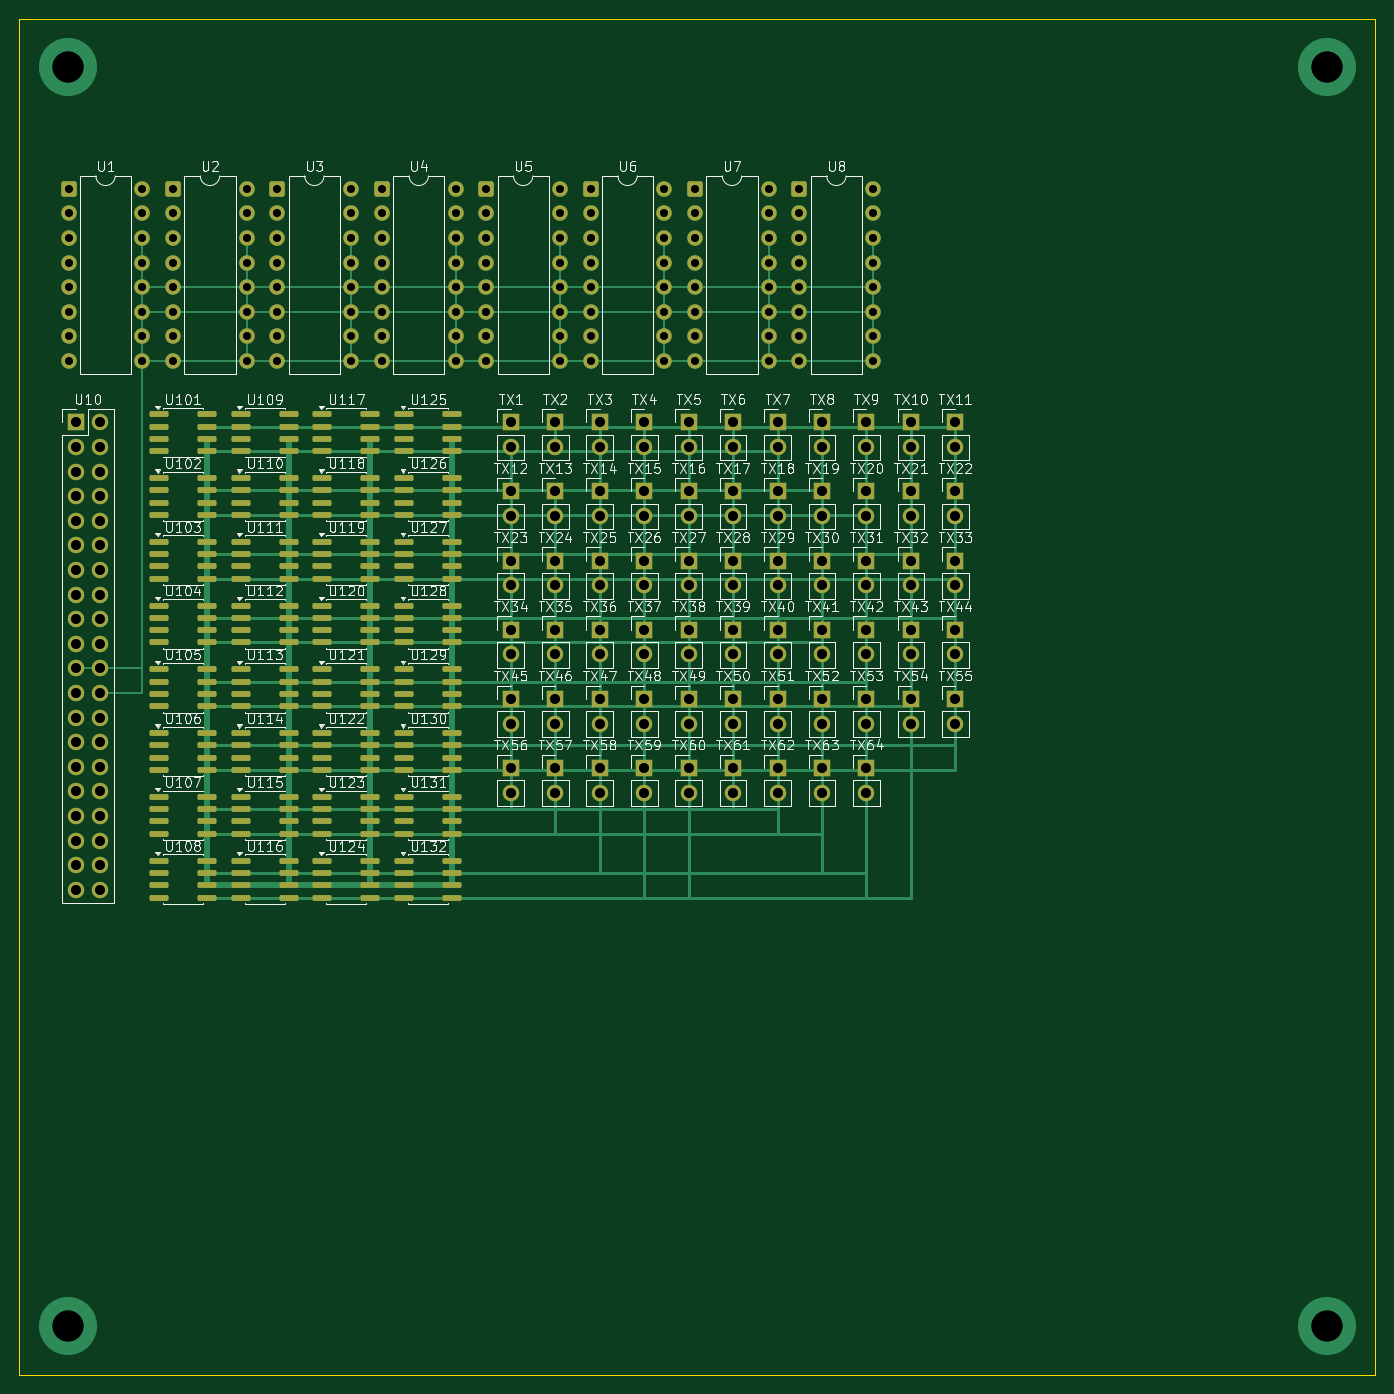
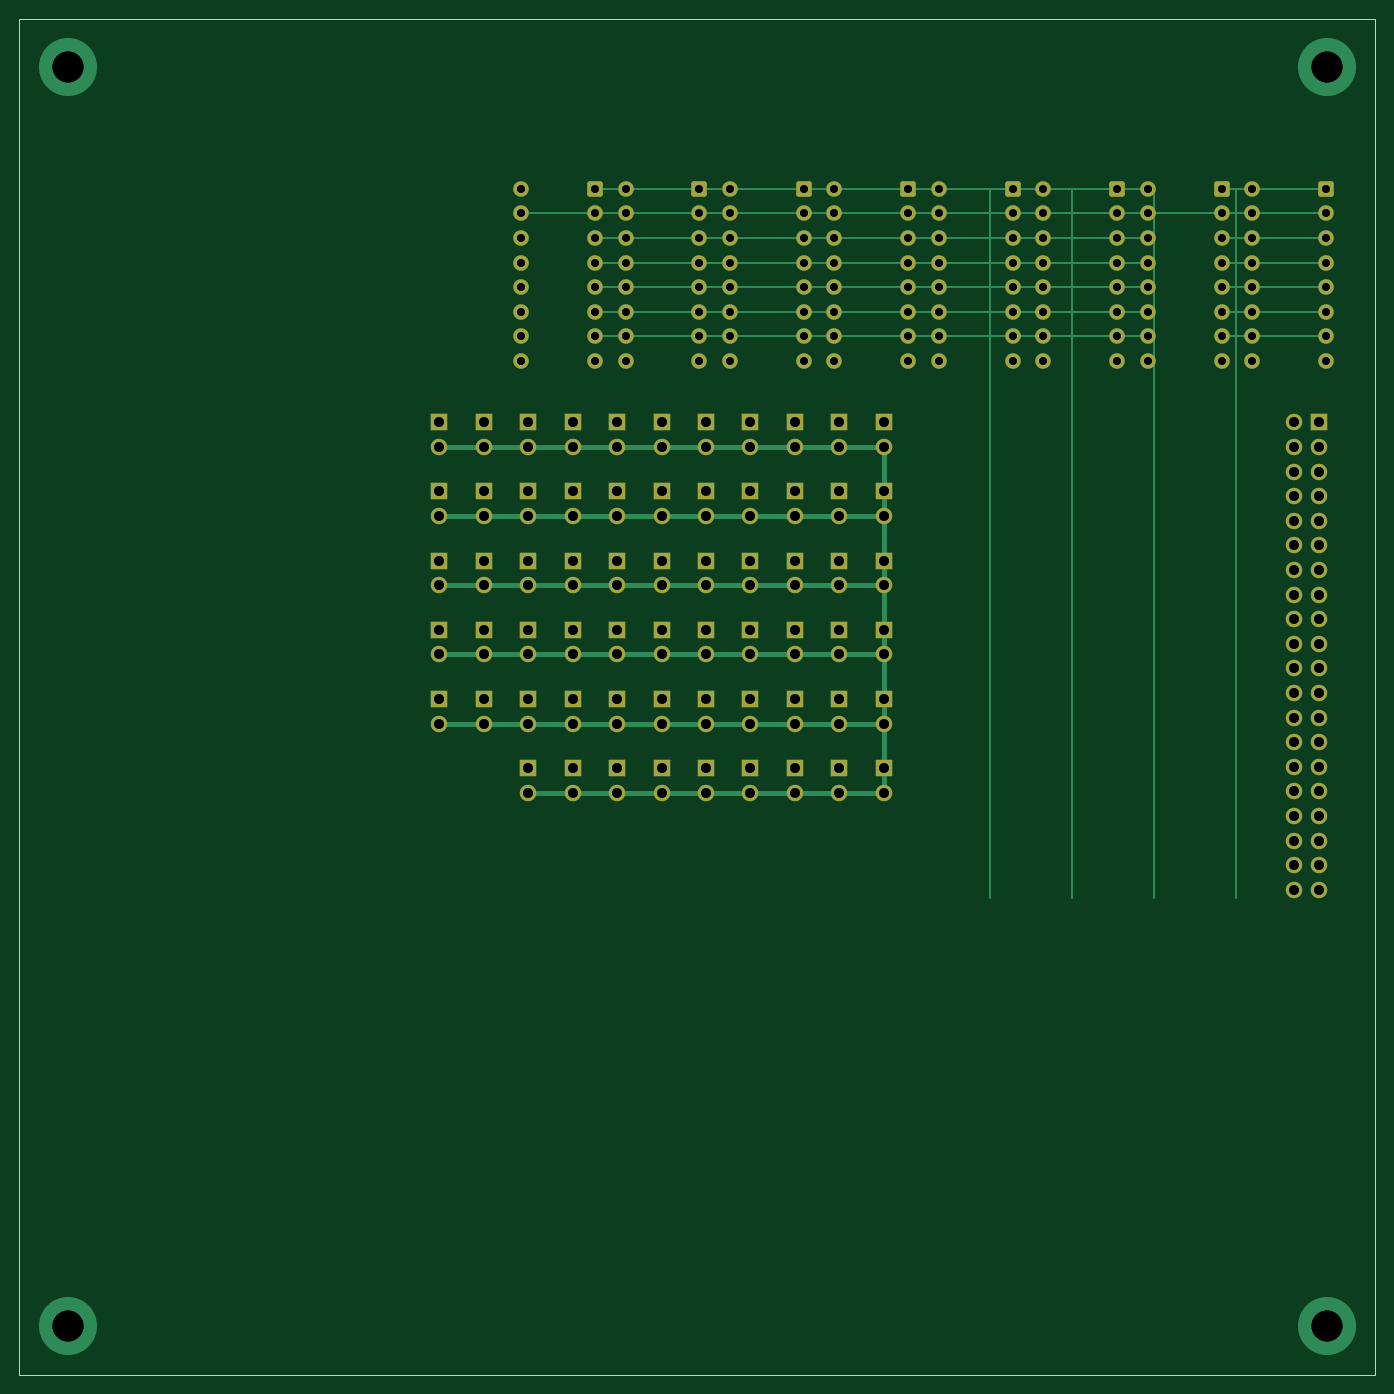
Circuit board: 12 layer files. Board 140.0 x 140.0 mm.
- bottom_copper: HPVE_Controller-B_Cu.gbl (31134 bytes)
- bottom_mask: HPVE_Controller-B_Mask.gbs (10678 bytes)
- paste: HPVE_Controller-B_Paste.gbp (460 bytes)
- bottom_silk: HPVE_Controller-B_Silkscreen.gbo (10688 bytes)
- outline: HPVE_Controller-Edge_Cuts.gm1 (690 bytes)
- top_copper: HPVE_Controller-F_Cu.gtl (47630 bytes)
- top_mask: HPVE_Controller-F_Mask.gts (17958 bytes)
- paste: HPVE_Controller-F_Paste.gtp (8155 bytes)
- top_silk: HPVE_Controller-F_Silkscreen.gto (218008 bytes)
- drill: HPVE_Controller-NPTH.drl (264 bytes)
- drill: HPVE_Controller-PTH.drl (5524 bytes)
- drill: HPVE_Controller.drl (5526 bytes)

=== bottom_copper: HPVE_Controller-B_Cu.gbl (31134 bytes, source omitted) ===
=== bottom_mask: HPVE_Controller-B_Mask.gbs (10678 bytes, source omitted) ===
=== paste: HPVE_Controller-B_Paste.gbp ===
%TF.GenerationSoftware,KiCad,Pcbnew,10.0.7*%
%TF.CreationDate,2026-10-30T22:06:52+05:30*%
%TF.ProjectId,HPVE_Controller,48505645-5f43-46f6-9e74-726f6c6c6572,rev?*%
%TF.SameCoordinates,Original*%
%TF.FileFunction,Paste,Bot*%
%TF.FilePolarity,Positive*%
%FSLAX46Y46*%
G04 Gerber Fmt 4.6, Leading zero omitted, Abs format (unit mm)*
G04 Created by KiCad (PCBNEW 10.0.7) date 2026-10-30 22:06:52*
%MOMM*%
%LPD*%
G01*
G04 APERTURE LIST*
G04 APERTURE END LIST*
M02*

=== bottom_silk: HPVE_Controller-B_Silkscreen.gbo (10688 bytes, source omitted) ===
=== outline: HPVE_Controller-Edge_Cuts.gm1 ===
%TF.GenerationSoftware,KiCad,Pcbnew,10.0.7*%
%TF.CreationDate,2026-10-30T22:06:52+05:30*%
%TF.ProjectId,HPVE_Controller,48505645-5f43-46f6-9e74-726f6c6c6572,rev?*%
%TF.SameCoordinates,Original*%
%TF.FileFunction,Profile,NP*%
%FSLAX46Y46*%
G04 Gerber Fmt 4.6, Leading zero omitted, Abs format (unit mm)*
G04 Created by KiCad (PCBNEW 10.0.7) date 2026-10-30 22:06:52*
%MOMM*%
%LPD*%
G01*
G04 APERTURE LIST*
%TA.AperFunction,Profile*%
%ADD10C,0.150000*%
%TD*%
G04 APERTURE END LIST*
D10*
X70000000Y-40000000D02*
X210000000Y-40000000D01*
X70000000Y-180000000D02*
X70000000Y-40000000D01*
X210000000Y-40000000D02*
X210000000Y-180000000D01*
X210000000Y-180000000D02*
X70000000Y-180000000D01*
M02*

=== top_copper: HPVE_Controller-F_Cu.gtl (47630 bytes, source omitted) ===
=== top_mask: HPVE_Controller-F_Mask.gts (17958 bytes, source omitted) ===
=== paste: HPVE_Controller-F_Paste.gtp (8155 bytes, source omitted) ===
=== top_silk: HPVE_Controller-F_Silkscreen.gto (218008 bytes, source omitted) ===
=== drill: HPVE_Controller-NPTH.drl ===
M48
; DRILL file KiCad 10.0.7 date 2026-10-30T22:07:21
; FORMAT={-:-/ absolute / metric / decimal}
; #@! TF.CreationDate,2026-10-30T22:07:21+05:30
; #@! TF.GenerationSoftware,Kicad,Pcbnew,10.0.7
; #@! TF.FileFunction,NonPlated,1,2,NPTH
FMAT,2
METRIC
%
G90
G05
M30

=== drill: HPVE_Controller-PTH.drl ===
M48
; DRILL file KiCad 10.0.7 date 2026-10-30T22:07:21
; FORMAT={-:-/ absolute / metric / decimal}
; #@! TF.CreationDate,2026-10-30T22:07:21+05:30
; #@! TF.GenerationSoftware,Kicad,Pcbnew,10.0.7
; #@! TF.FileFunction,Plated,1,2,PTH
FMAT,2
METRIC
; #@! TA.AperFunction,Plated,PTH,ComponentDrill
T1C0.800
; #@! TA.AperFunction,Plated,PTH,ComponentDrill
T2C1.000
; #@! TA.AperFunction,Plated,PTH,ViaDrill
T3C3.200
%
G90
G05
T1
X75.085Y-57.545
X75.085Y-60.085
X75.085Y-62.625
X75.085Y-65.165
X75.085Y-67.705
X75.085Y-70.245
X75.085Y-72.785
X75.085Y-75.325
X82.705Y-57.545
X82.705Y-60.085
X82.705Y-62.625
X82.705Y-65.165
X82.705Y-67.705
X82.705Y-70.245
X82.705Y-72.785
X82.705Y-75.325
X85.865Y-57.545
X85.865Y-60.085
X85.865Y-62.625
X85.865Y-65.165
X85.865Y-67.705
X85.865Y-70.245
X85.865Y-72.785
X85.865Y-75.325
X93.485Y-57.545
X93.485Y-60.085
X93.485Y-62.625
X93.485Y-65.165
X93.485Y-67.705
X93.485Y-70.245
X93.485Y-72.785
X93.485Y-75.325
X96.645Y-57.545
X96.645Y-60.085
X96.645Y-62.625
X96.645Y-65.165
X96.645Y-67.705
X96.645Y-70.245
X96.645Y-72.785
X96.645Y-75.325
X104.265Y-57.545
X104.265Y-60.085
X104.265Y-62.625
X104.265Y-65.165
X104.265Y-67.705
X104.265Y-70.245
X104.265Y-72.785
X104.265Y-75.325
X107.425Y-57.545
X107.425Y-60.085
X107.425Y-62.625
X107.425Y-65.165
X107.425Y-67.705
X107.425Y-70.245
X107.425Y-72.785
X107.425Y-75.325
X115.045Y-57.545
X115.045Y-60.085
X115.045Y-62.625
X115.045Y-65.165
X115.045Y-67.705
X115.045Y-70.245
X115.045Y-72.785
X115.045Y-75.325
X118.205Y-57.545
X118.205Y-60.085
X118.205Y-62.625
X118.205Y-65.165
X118.205Y-67.705
X118.205Y-70.245
X118.205Y-72.785
X118.205Y-75.325
X125.825Y-57.545
X125.825Y-60.085
X125.825Y-62.625
X125.825Y-65.165
X125.825Y-67.705
X125.825Y-70.245
X125.825Y-72.785
X125.825Y-75.325
X128.985Y-57.545
X128.985Y-60.085
X128.985Y-62.625
X128.985Y-65.165
X128.985Y-67.705
X128.985Y-70.245
X128.985Y-72.785
X128.985Y-75.325
X136.605Y-57.545
X136.605Y-60.085
X136.605Y-62.625
X136.605Y-65.165
X136.605Y-67.705
X136.605Y-70.245
X136.605Y-72.785
X136.605Y-75.325
X139.765Y-57.545
X139.765Y-60.085
X139.765Y-62.625
X139.765Y-65.165
X139.765Y-67.705
X139.765Y-70.245
X139.765Y-72.785
X139.765Y-75.325
X147.385Y-57.545
X147.385Y-60.085
X147.385Y-62.625
X147.385Y-65.165
X147.385Y-67.705
X147.385Y-70.245
X147.385Y-72.785
X147.385Y-75.325
X150.545Y-57.545
X150.545Y-60.085
X150.545Y-62.625
X150.545Y-65.165
X150.545Y-67.705
X150.545Y-70.245
X150.545Y-72.785
X150.545Y-75.325
X158.165Y-57.545
X158.165Y-60.085
X158.165Y-62.625
X158.165Y-65.165
X158.165Y-67.705
X158.165Y-70.245
X158.165Y-72.785
X158.165Y-75.325
T2
X75.795Y-81.675
X75.795Y-84.215
X75.795Y-86.755
X75.795Y-89.295
X75.795Y-91.835
X75.795Y-94.375
X75.795Y-96.915
X75.795Y-99.455
X75.795Y-101.995
X75.795Y-104.535
X75.795Y-107.075
X75.795Y-109.615
X75.795Y-112.155
X75.795Y-114.695
X75.795Y-117.235
X75.795Y-119.775
X75.795Y-122.315
X75.795Y-124.855
X75.795Y-127.395
X75.795Y-129.935
X78.335Y-81.675
X78.335Y-84.215
X78.335Y-86.755
X78.335Y-89.295
X78.335Y-91.835
X78.335Y-94.375
X78.335Y-96.915
X78.335Y-99.455
X78.335Y-101.995
X78.335Y-104.535
X78.335Y-107.075
X78.335Y-109.615
X78.335Y-112.155
X78.335Y-114.695
X78.335Y-117.235
X78.335Y-119.775
X78.335Y-122.315
X78.335Y-124.855
X78.335Y-127.395
X78.335Y-129.935
X120.735Y-81.665
X120.735Y-84.205
X120.735Y-88.805
X120.735Y-91.345
X120.735Y-95.945
X120.735Y-98.485
X120.735Y-103.085
X120.735Y-105.625
X120.735Y-110.225
X120.735Y-112.765
X120.735Y-117.365
X120.735Y-119.905
X125.325Y-81.665
X125.325Y-84.205
X125.325Y-88.805
X125.325Y-91.345
X125.325Y-95.945
X125.325Y-98.485
X125.325Y-103.085
X125.325Y-105.625
X125.325Y-110.225
X125.325Y-112.765
X125.325Y-117.365
X125.325Y-119.905
X129.915Y-81.665
X129.915Y-84.205
X129.915Y-88.805
X129.915Y-91.345
X129.915Y-95.945
X129.915Y-98.485
X129.915Y-103.085
X129.915Y-105.625
X129.915Y-110.225
X129.915Y-112.765
X129.915Y-117.365
X129.915Y-119.905
X134.505Y-81.665
X134.505Y-84.205
X134.505Y-88.805
X134.505Y-91.345
X134.505Y-95.945
X134.505Y-98.485
X134.505Y-103.085
X134.505Y-105.625
X134.505Y-110.225
X134.505Y-112.765
X134.505Y-117.365
X134.505Y-119.905
X139.095Y-81.665
X139.095Y-84.205
X139.095Y-88.805
X139.095Y-91.345
X139.095Y-95.945
X139.095Y-98.485
X139.095Y-103.085
X139.095Y-105.625
X139.095Y-110.225
X139.095Y-112.765
X139.095Y-117.365
X139.095Y-119.905
X143.685Y-81.665
X143.685Y-84.205
X143.685Y-88.805
X143.685Y-91.345
X143.685Y-95.945
X143.685Y-98.485
X143.685Y-103.085
X143.685Y-105.625
X143.685Y-110.225
X143.685Y-112.765
X143.685Y-117.365
X143.685Y-119.905
X148.275Y-81.665
X148.275Y-84.205
X148.275Y-88.805
X148.275Y-91.345
X148.275Y-95.945
X148.275Y-98.485
X148.275Y-103.085
X148.275Y-105.625
X148.275Y-110.225
X148.275Y-112.765
X148.275Y-117.365
X148.275Y-119.905
X152.865Y-81.665
X152.865Y-84.205
X152.865Y-88.805
X152.865Y-91.345
X152.865Y-95.945
X152.865Y-98.485
X152.865Y-103.085
X152.865Y-105.625
X152.865Y-110.225
X152.865Y-112.765
X152.865Y-117.365
X152.865Y-119.905
X157.455Y-81.665
X157.455Y-84.205
X157.455Y-88.805
X157.455Y-91.345
X157.455Y-95.945
X157.455Y-98.485
X157.455Y-103.085
X157.455Y-105.625
X157.455Y-110.225
X157.455Y-112.765
X157.455Y-117.365
X157.455Y-119.905
X162.045Y-81.665
X162.045Y-84.205
X162.045Y-88.805
X162.045Y-91.345
X162.045Y-95.945
X162.045Y-98.485
X162.045Y-103.085
X162.045Y-105.625
X162.045Y-110.225
X162.045Y-112.765
X166.635Y-81.665
X166.635Y-84.205
X166.635Y-88.805
X166.635Y-91.345
X166.635Y-95.945
X166.635Y-98.485
X166.635Y-103.085
X166.635Y-105.625
X166.635Y-110.225
X166.635Y-112.765
T3
X75.0Y-45.0
X75.0Y-175.0
X205.0Y-45.0
X205.0Y-175.0
M30

=== drill: HPVE_Controller.drl ===
M48
; DRILL file KiCad 10.0.7 date 2026-10-30T22:06:57
; FORMAT={-:-/ absolute / metric / decimal}
; #@! TF.CreationDate,2026-10-30T22:06:57+05:30
; #@! TF.GenerationSoftware,Kicad,Pcbnew,10.0.7
; #@! TF.FileFunction,MixedPlating,1,2
FMAT,2
METRIC
; #@! TA.AperFunction,Plated,PTH,ComponentDrill
T1C0.800
; #@! TA.AperFunction,Plated,PTH,ComponentDrill
T2C1.000
; #@! TA.AperFunction,Plated,PTH,ViaDrill
T3C3.200
%
G90
G05
T1
X75.085Y-57.545
X75.085Y-60.085
X75.085Y-62.625
X75.085Y-65.165
X75.085Y-67.705
X75.085Y-70.245
X75.085Y-72.785
X75.085Y-75.325
X82.705Y-57.545
X82.705Y-60.085
X82.705Y-62.625
X82.705Y-65.165
X82.705Y-67.705
X82.705Y-70.245
X82.705Y-72.785
X82.705Y-75.325
X85.865Y-57.545
X85.865Y-60.085
X85.865Y-62.625
X85.865Y-65.165
X85.865Y-67.705
X85.865Y-70.245
X85.865Y-72.785
X85.865Y-75.325
X93.485Y-57.545
X93.485Y-60.085
X93.485Y-62.625
X93.485Y-65.165
X93.485Y-67.705
X93.485Y-70.245
X93.485Y-72.785
X93.485Y-75.325
X96.645Y-57.545
X96.645Y-60.085
X96.645Y-62.625
X96.645Y-65.165
X96.645Y-67.705
X96.645Y-70.245
X96.645Y-72.785
X96.645Y-75.325
X104.265Y-57.545
X104.265Y-60.085
X104.265Y-62.625
X104.265Y-65.165
X104.265Y-67.705
X104.265Y-70.245
X104.265Y-72.785
X104.265Y-75.325
X107.425Y-57.545
X107.425Y-60.085
X107.425Y-62.625
X107.425Y-65.165
X107.425Y-67.705
X107.425Y-70.245
X107.425Y-72.785
X107.425Y-75.325
X115.045Y-57.545
X115.045Y-60.085
X115.045Y-62.625
X115.045Y-65.165
X115.045Y-67.705
X115.045Y-70.245
X115.045Y-72.785
X115.045Y-75.325
X118.205Y-57.545
X118.205Y-60.085
X118.205Y-62.625
X118.205Y-65.165
X118.205Y-67.705
X118.205Y-70.245
X118.205Y-72.785
X118.205Y-75.325
X125.825Y-57.545
X125.825Y-60.085
X125.825Y-62.625
X125.825Y-65.165
X125.825Y-67.705
X125.825Y-70.245
X125.825Y-72.785
X125.825Y-75.325
X128.985Y-57.545
X128.985Y-60.085
X128.985Y-62.625
X128.985Y-65.165
X128.985Y-67.705
X128.985Y-70.245
X128.985Y-72.785
X128.985Y-75.325
X136.605Y-57.545
X136.605Y-60.085
X136.605Y-62.625
X136.605Y-65.165
X136.605Y-67.705
X136.605Y-70.245
X136.605Y-72.785
X136.605Y-75.325
X139.765Y-57.545
X139.765Y-60.085
X139.765Y-62.625
X139.765Y-65.165
X139.765Y-67.705
X139.765Y-70.245
X139.765Y-72.785
X139.765Y-75.325
X147.385Y-57.545
X147.385Y-60.085
X147.385Y-62.625
X147.385Y-65.165
X147.385Y-67.705
X147.385Y-70.245
X147.385Y-72.785
X147.385Y-75.325
X150.545Y-57.545
X150.545Y-60.085
X150.545Y-62.625
X150.545Y-65.165
X150.545Y-67.705
X150.545Y-70.245
X150.545Y-72.785
X150.545Y-75.325
X158.165Y-57.545
X158.165Y-60.085
X158.165Y-62.625
X158.165Y-65.165
X158.165Y-67.705
X158.165Y-70.245
X158.165Y-72.785
X158.165Y-75.325
T2
X75.795Y-81.675
X75.795Y-84.215
X75.795Y-86.755
X75.795Y-89.295
X75.795Y-91.835
X75.795Y-94.375
X75.795Y-96.915
X75.795Y-99.455
X75.795Y-101.995
X75.795Y-104.535
X75.795Y-107.075
X75.795Y-109.615
X75.795Y-112.155
X75.795Y-114.695
X75.795Y-117.235
X75.795Y-119.775
X75.795Y-122.315
X75.795Y-124.855
X75.795Y-127.395
X75.795Y-129.935
X78.335Y-81.675
X78.335Y-84.215
X78.335Y-86.755
X78.335Y-89.295
X78.335Y-91.835
X78.335Y-94.375
X78.335Y-96.915
X78.335Y-99.455
X78.335Y-101.995
X78.335Y-104.535
X78.335Y-107.075
X78.335Y-109.615
X78.335Y-112.155
X78.335Y-114.695
X78.335Y-117.235
X78.335Y-119.775
X78.335Y-122.315
X78.335Y-124.855
X78.335Y-127.395
X78.335Y-129.935
X120.735Y-81.665
X120.735Y-84.205
X120.735Y-88.805
X120.735Y-91.345
X120.735Y-95.945
X120.735Y-98.485
X120.735Y-103.085
X120.735Y-105.625
X120.735Y-110.225
X120.735Y-112.765
X120.735Y-117.365
X120.735Y-119.905
X125.325Y-81.665
X125.325Y-84.205
X125.325Y-88.805
X125.325Y-91.345
X125.325Y-95.945
X125.325Y-98.485
X125.325Y-103.085
X125.325Y-105.625
X125.325Y-110.225
X125.325Y-112.765
X125.325Y-117.365
X125.325Y-119.905
X129.915Y-81.665
X129.915Y-84.205
X129.915Y-88.805
X129.915Y-91.345
X129.915Y-95.945
X129.915Y-98.485
X129.915Y-103.085
X129.915Y-105.625
X129.915Y-110.225
X129.915Y-112.765
X129.915Y-117.365
X129.915Y-119.905
X134.505Y-81.665
X134.505Y-84.205
X134.505Y-88.805
X134.505Y-91.345
X134.505Y-95.945
X134.505Y-98.485
X134.505Y-103.085
X134.505Y-105.625
X134.505Y-110.225
X134.505Y-112.765
X134.505Y-117.365
X134.505Y-119.905
X139.095Y-81.665
X139.095Y-84.205
X139.095Y-88.805
X139.095Y-91.345
X139.095Y-95.945
X139.095Y-98.485
X139.095Y-103.085
X139.095Y-105.625
X139.095Y-110.225
X139.095Y-112.765
X139.095Y-117.365
X139.095Y-119.905
X143.685Y-81.665
X143.685Y-84.205
X143.685Y-88.805
X143.685Y-91.345
X143.685Y-95.945
X143.685Y-98.485
X143.685Y-103.085
X143.685Y-105.625
X143.685Y-110.225
X143.685Y-112.765
X143.685Y-117.365
X143.685Y-119.905
X148.275Y-81.665
X148.275Y-84.205
X148.275Y-88.805
X148.275Y-91.345
X148.275Y-95.945
X148.275Y-98.485
X148.275Y-103.085
X148.275Y-105.625
X148.275Y-110.225
X148.275Y-112.765
X148.275Y-117.365
X148.275Y-119.905
X152.865Y-81.665
X152.865Y-84.205
X152.865Y-88.805
X152.865Y-91.345
X152.865Y-95.945
X152.865Y-98.485
X152.865Y-103.085
X152.865Y-105.625
X152.865Y-110.225
X152.865Y-112.765
X152.865Y-117.365
X152.865Y-119.905
X157.455Y-81.665
X157.455Y-84.205
X157.455Y-88.805
X157.455Y-91.345
X157.455Y-95.945
X157.455Y-98.485
X157.455Y-103.085
X157.455Y-105.625
X157.455Y-110.225
X157.455Y-112.765
X157.455Y-117.365
X157.455Y-119.905
X162.045Y-81.665
X162.045Y-84.205
X162.045Y-88.805
X162.045Y-91.345
X162.045Y-95.945
X162.045Y-98.485
X162.045Y-103.085
X162.045Y-105.625
X162.045Y-110.225
X162.045Y-112.765
X166.635Y-81.665
X166.635Y-84.205
X166.635Y-88.805
X166.635Y-91.345
X166.635Y-95.945
X166.635Y-98.485
X166.635Y-103.085
X166.635Y-105.625
X166.635Y-110.225
X166.635Y-112.765
T3
X75.0Y-45.0
X75.0Y-175.0
X205.0Y-45.0
X205.0Y-175.0
M30
